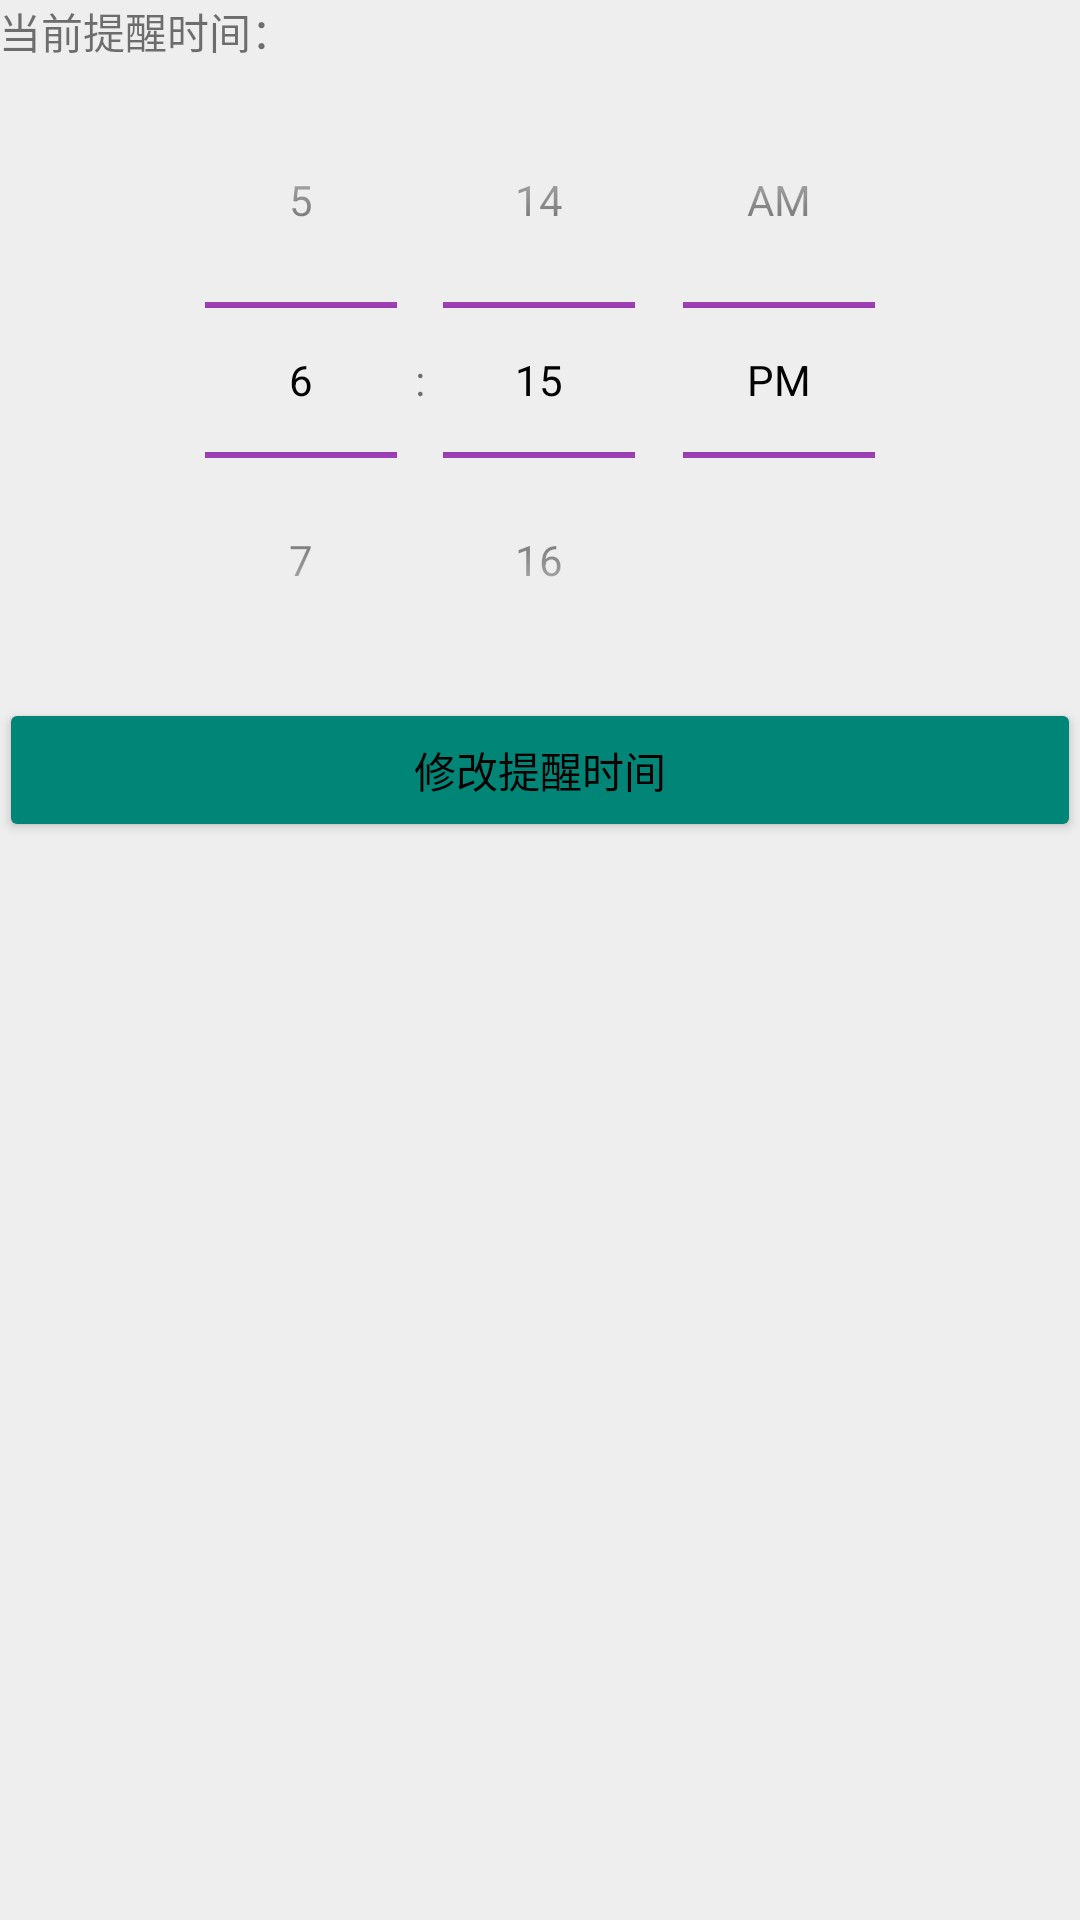

Android layout source for this screen:
<!-- AndroidManifest.xml: application theme AppTheme -->
<!-- res/layout/activity_set_remind.xml -->
<?xml version="1.0" encoding="utf-8"?>
<LinearLayout xmlns:android="http://schemas.android.com/apk/res/android"
    xmlns:tools="http://schemas.android.com/tools"
    android:layout_width="match_parent"
    android:layout_height="match_parent"
    android:paddingBottom="@dimen/activity_vertical_margin"
    android:paddingLeft="@dimen/activity_horizontal_margin"
    android:paddingRight="@dimen/activity_horizontal_margin"
    android:paddingTop="@dimen/activity_vertical_margin"
    android:orientation="vertical"
    tools:context="com.cskaoyan.birthday.whobirthday.activity.SetRemindActivity">

    <TextView
        android:id="@+id/tv_setRemind_now"
        android:layout_width="match_parent"
        android:layout_height="wrap_content"
        android:text="当前提醒时间："/>

    <TimePicker
        android:id="@+id/tp_setRemind"
        android:layout_width="match_parent"
        android:layout_height="wrap_content"
        android:timePickerMode="spinner">

    </TimePicker>
    <Button
        android:id="@+id/bt_setRemind_save"
        android:layout_width="match_parent"
        android:layout_height="wrap_content"
        android:text="修改提醒时间"/>
</LinearLayout>
<!-- resources referenced by this layout -->
<resources>
  <style name="AppTheme" parent="Theme.AppCompat.Light.DarkActionBar">
          
          
          <item name="colorPrimary">@color/colorPrimary</item>
  
          
          <item name="colorPrimaryDark">@color/colorPrimaryDark</item>
          
          <item name="colorAccent">@color/colorAccent</item>
  
          
          <item name="android:textColorPrimary">#000000</item>
          
          <item name="android:windowBackground">@color/windowBackground</item>
  
          
          <item name="colorControlNormal">#8E24AA</item>
          
          <item name="colorButtonNormal">@color/accent_material_light</item>
          
          <item name="android:editTextColor">@android:color/black</item>
      </style>
  <color name="colorPrimary">#8e24aa</color>
  <color name="colorPrimaryDark">#4a148c</color>
  <color name="colorAccent">#ac47bc</color>
  <color name="windowBackground">#EEEEEE</color>
</resources>
